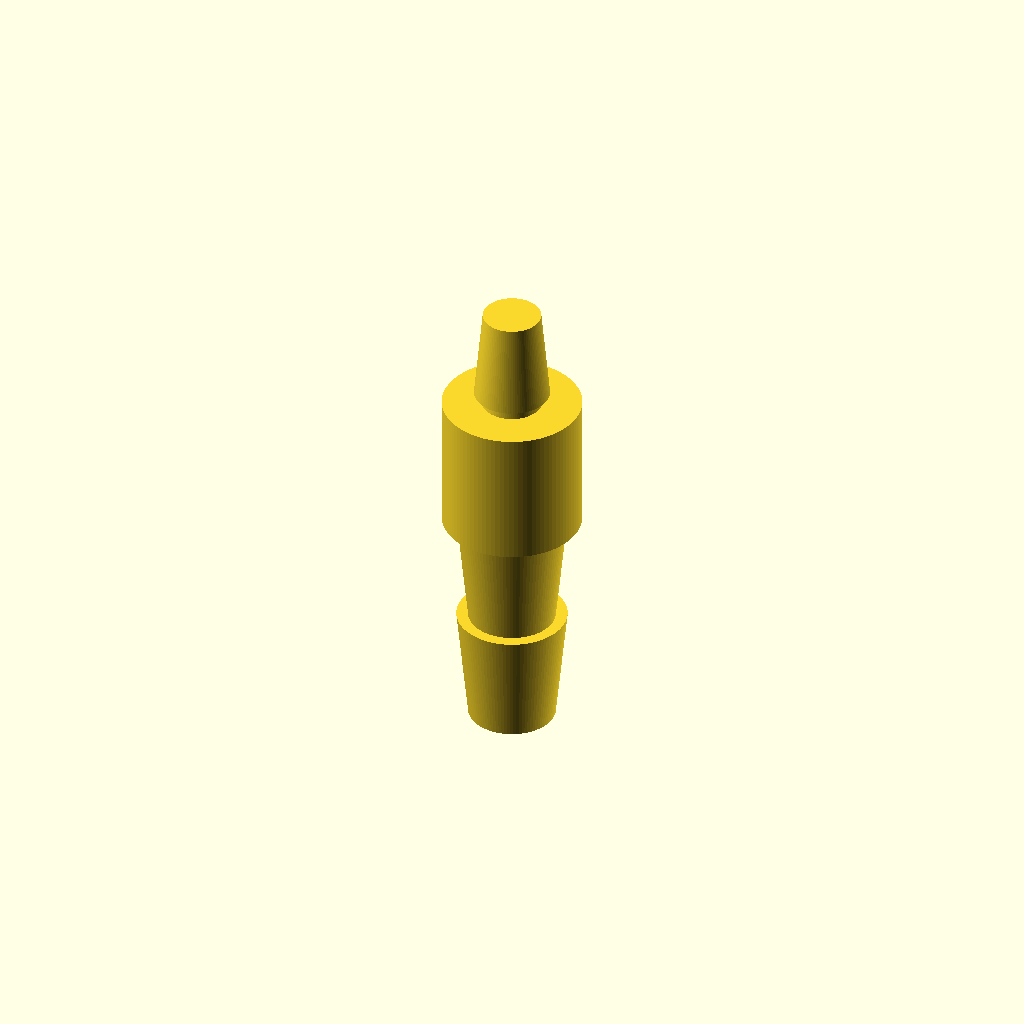
Cell 1: the model at its default parameters.
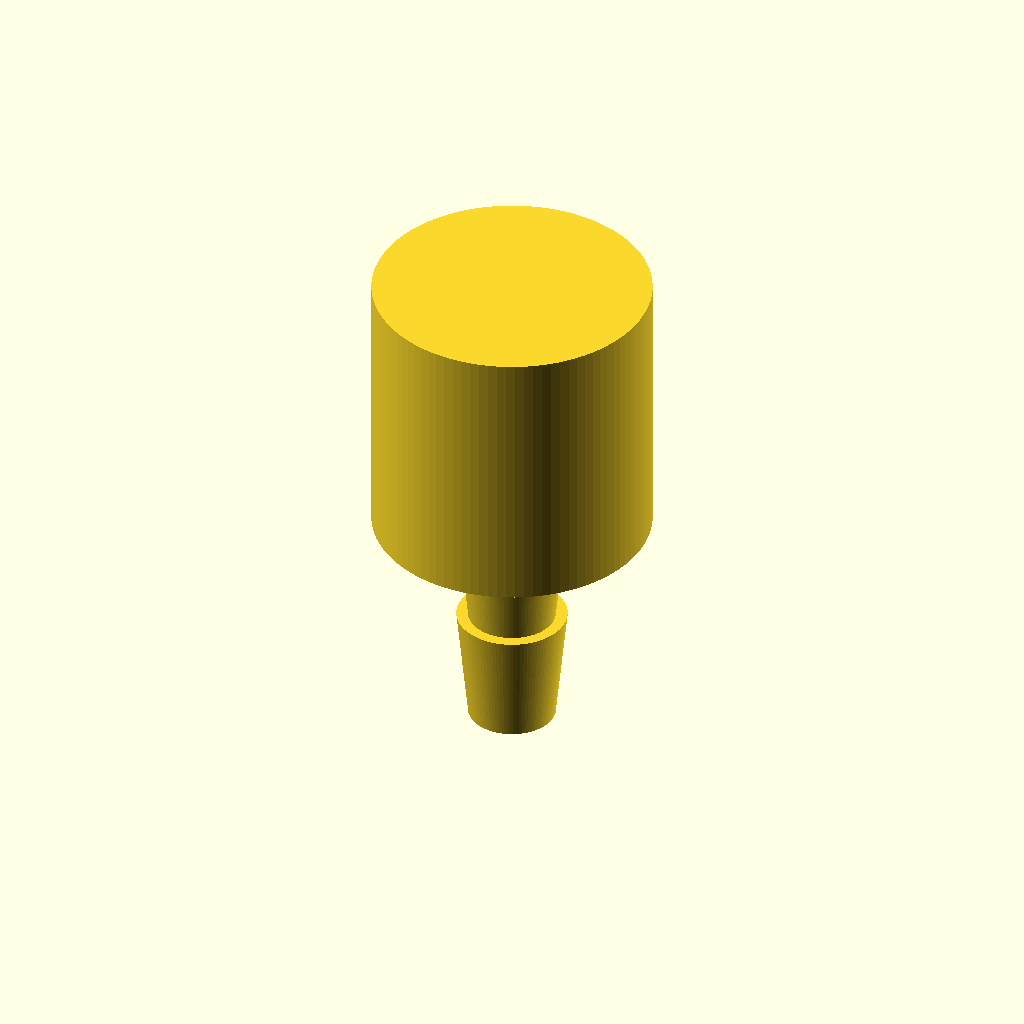
Cell 2: the same model with reducer_d = 24.
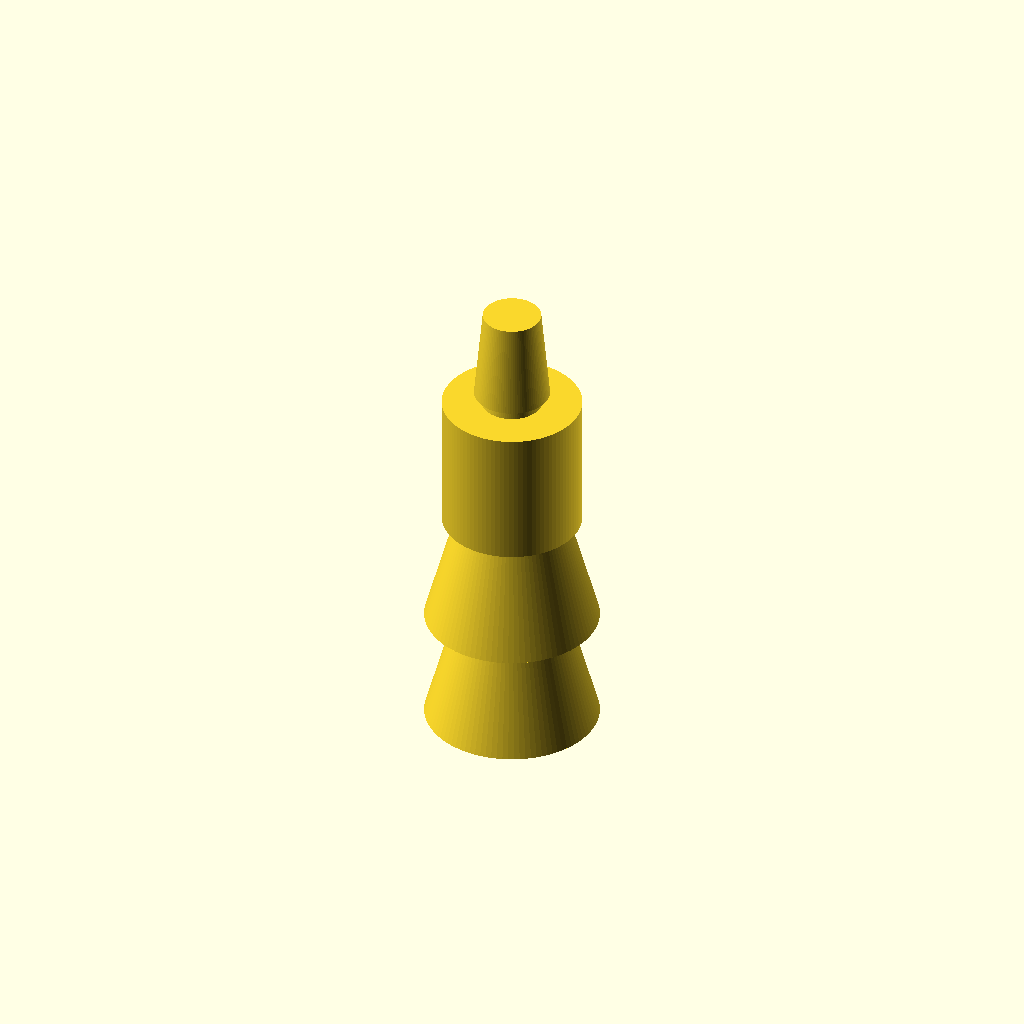
Cell 3: the same model with barb8_base_d = 15.
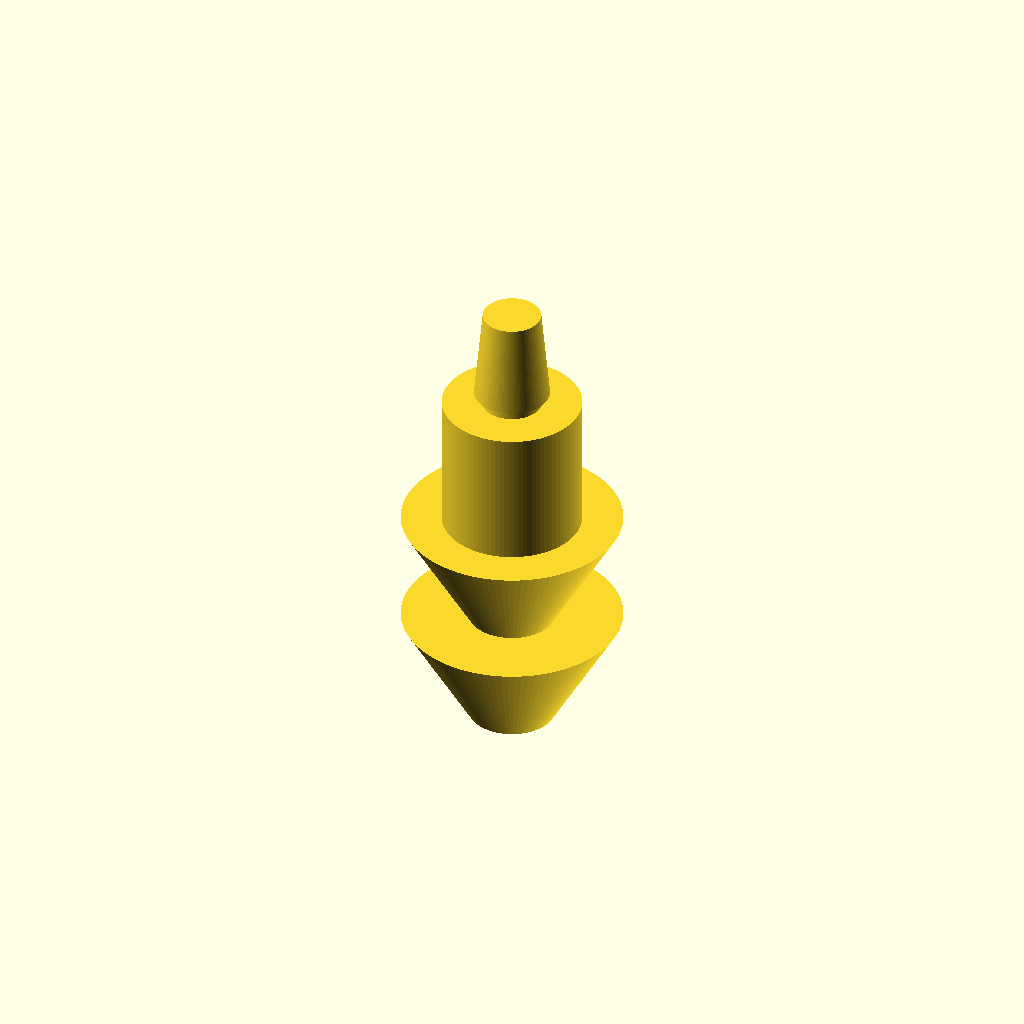
Cell 4: the same model with barb8_top_d = 19.
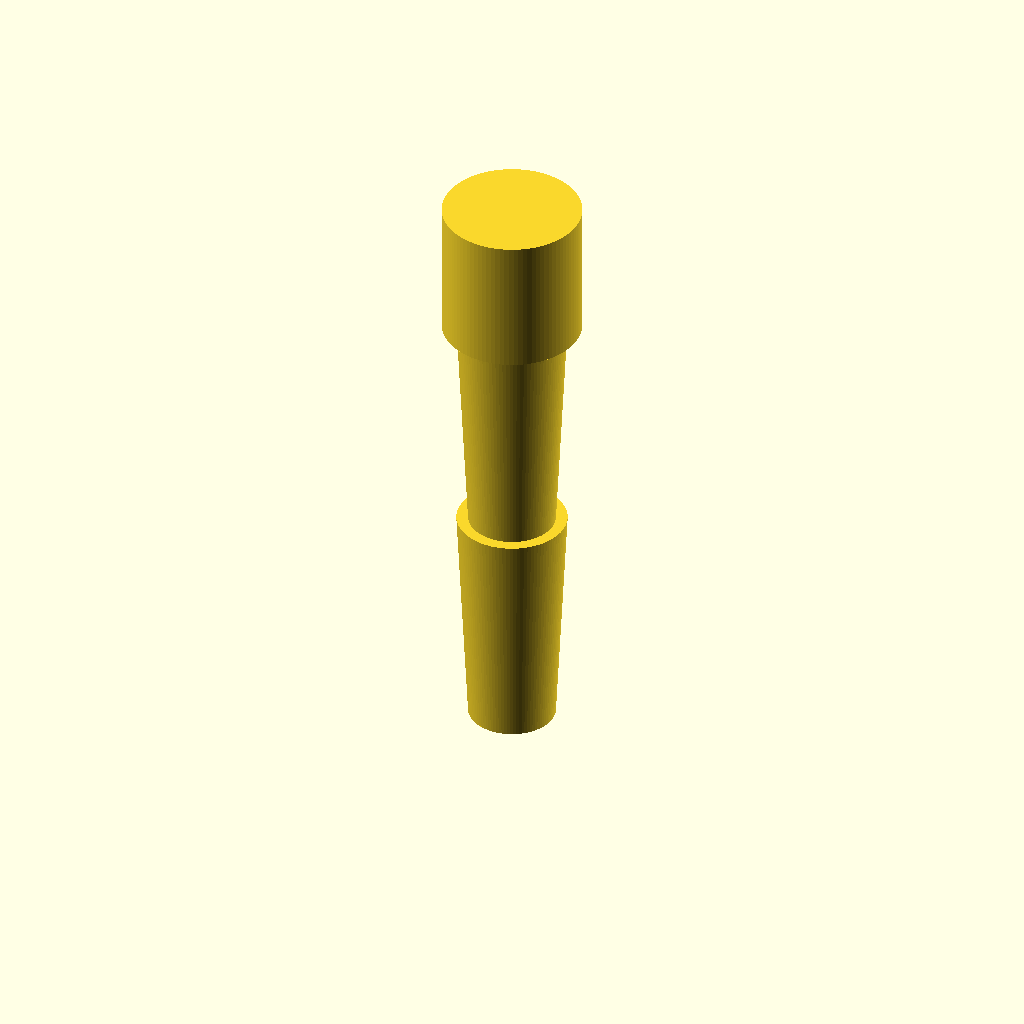
Cell 5: the same model with barb8_height = 20.
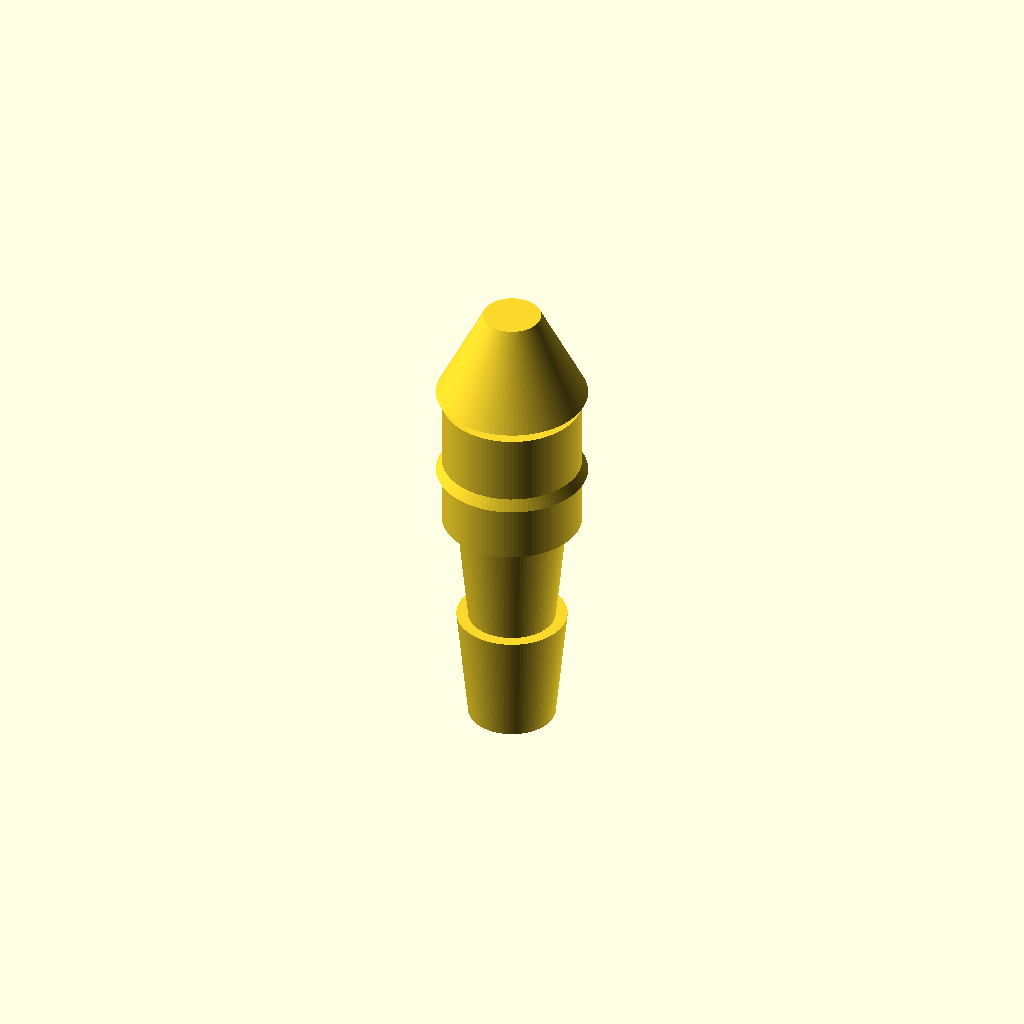
Cell 6: the same model with barb5_base_d = 13.
All cells are drawn from one camera (rotation 55°, 0°, 25°, orthographic, colour scheme Cornfield), so only the parameter changes between them.
OpenSCAD source file bench/results/gpu-v5-g5/code/scadcoder-v5/hose_barb_reducer_8_5_s4_a2.scad:
// Hose-barb reducer: joins 8 mm ID silicone tubing to 5 mm ID silicone tubing
// Print orientation: standing upright along +Z, base on XY plane (z = 0)
// Bore: 3 mm through the full length

// ---------------- Parameters ----------------
reducer_d        = 12;   // collar diameter (mm)
barb8_base_d     = 7.5;  // 8 mm tubing barb outer diameter at bottom (mm)
barb8_top_d      = 9.5;  // 8 mm tubing barb outer diameter at top (mm)
barb8_height     = 10;   // 8 mm tubing barb height (mm)
barb8_start_z    = 0;    // 8 mm tubing barb start height (mm)
barb5_base_d     = 6.5;  // 5 mm tubing barb outer diameter at bottom (mm)
barb5_top_d      = 5.0;  // 5 mm tubing barb outer diameter at top (mm)
barb5_height     = 8;    // 5 mm tubing barb height (mm)
barb5_start_z    = 25;   // 5 mm tubing barb start height (mm)
bore_d           = 3;    // through-bore diameter (mm)
eps              = 0.5;  // overshoot for clean boolean cuts (mm)

$fn = 96;

// ---------------- Model ----------------
difference() {
    union() {
        // 8 mm tubing barbs (stacked, sawtooth profile)
        for (i = [0 : 1]) {
            translate([0, 0, barb8_start_z + i * barb8_height])
                cylinder(h = barb8_height, d1 = barb8_base_d, d2 = barb8_top_d);
        }
        // Cylindrical collar
        translate([0, 0, barb8_start_z + 2 * barb8_height])
            cylinder(h = reducer_d - 0.01, d = reducer_d);
        // 5 mm tubing barbs (stacked, shrinking profile)
        for (i = [0 : 1]) {
            translate([0, 0, barb5_start_z + i * barb5_height])
                cylinder(h = barb5_height, d1 = barb5_base_d, d2 = barb5_top_d);
        }
    }
    // Through-bore
    translate([0, 0, -eps])
        cylinder(h = reducer_d + 2 * eps, d = bore_d);
}
Customizer parameters (derived from the source; name, type, default, range or options):
reducer_d: number, default 12
barb8_base_d: number, default 7.5
barb8_top_d: number, default 9.5
barb8_height: number, default 10
barb8_start_z: number, default 0
barb5_base_d: number, default 6.5
barb5_top_d: number, default 5
barb5_height: number, default 8
barb5_start_z: number, default 25
bore_d: number, default 3
eps: number, default 0.5
